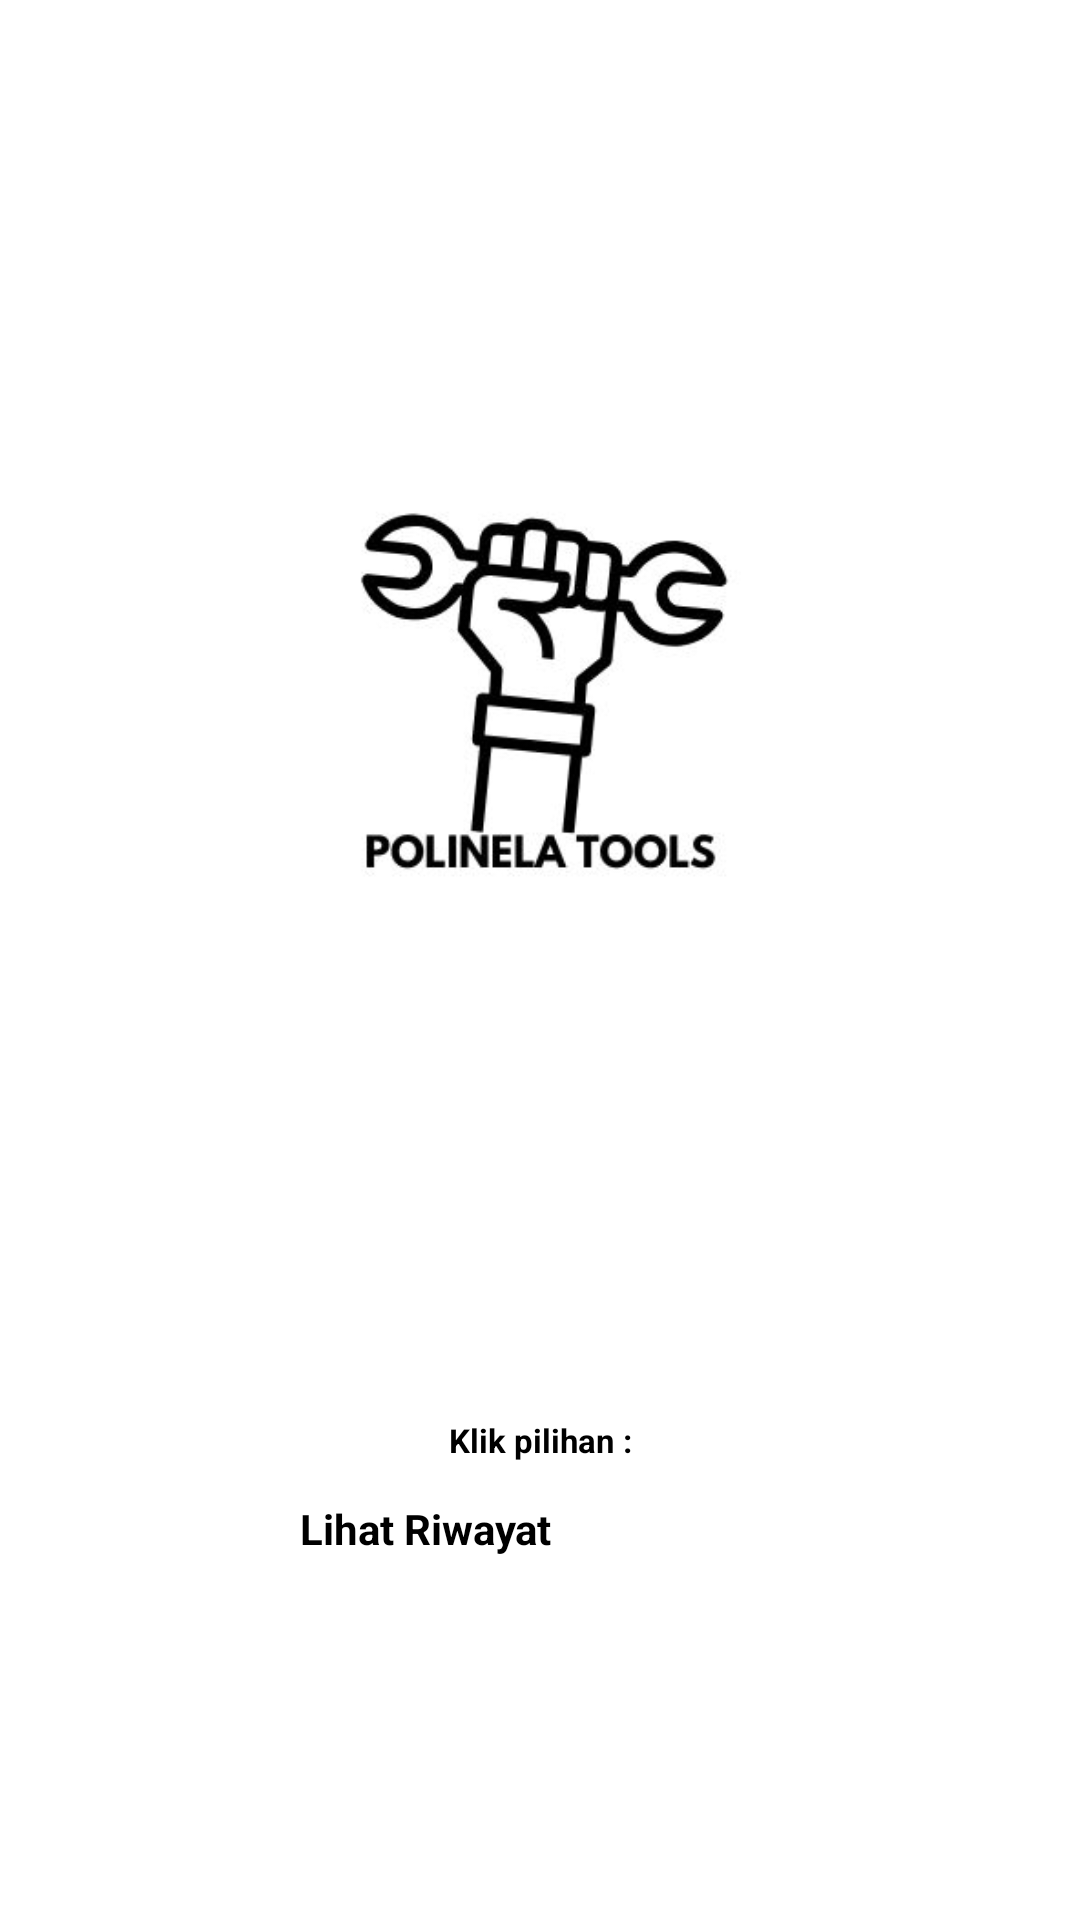

This screen was rendered from an Android layout file. Write that file and the resources it references.
<!-- AndroidManifest.xml: application theme Theme.PUM -->
<!-- res/layout/activity_admin.xml -->
<?xml version="1.0" encoding="utf-8"?>
<LinearLayout
    xmlns:android="http://schemas.android.com/apk/res/android"
    xmlns:app="http://schemas.android.com/apk/res-auto"
    xmlns:tools="http://schemas.android.com/tools"
    android:layout_width="match_parent"
    android:layout_height="match_parent"
    android:background="@color/white"
    android:orientation="vertical"
    tools:context=".HalamanActivity">

    <LinearLayout
        android:layout_width="match_parent"
        android:layout_height="match_parent"
        android:layout_margin="10dp"
        android:orientation="vertical">

        <ImageView
            android:layout_width="304dp"
            android:layout_height="350dp"
            android:layout_gravity="center"
            android:layout_marginTop="50dp"
            android:contentDescription="Logo Aplikasi Peminjaman Gedung"
            android:src="@drawable/splash" />

        <LinearLayout
            android:layout_width="match_parent"
            android:layout_height="wrap_content"
            android:layout_marginTop="50dp"
            android:layout_marginLeft="90dp"
            android:layout_marginRight="90dp"
            android:orientation="vertical">

            <TextView
                android:layout_width="match_parent"
                android:layout_height="40dp"
                android:gravity="center"
                android:text="Klik pilihan :"
                android:textColor="@color/black"
                android:textSize="11sp"
                android:textStyle="bold" />
            <Button
                android:layout_width="match_parent"
                android:layout_height="wrap_content"
                android:onClick="tombol_report"
                android:text="Lihat Riwayat"
                android:textSize="14sp"
                android:textStyle="bold"
                android:layout_marginBottom="8dp"
                android:contentDescription="Button untuk melihat riwayat"
                tools:ignore="OnClick" />
        </LinearLayout>
</LinearLayout>
</LinearLayout>
<!-- resources referenced by this layout -->
<resources>
  <!-- drawable splash: jpg bitmap (drawable, 15129 bytes) -->
  <!-- not gathered from this repository: default colours our renderer supplied (Android Studio template values) -->
  <color name="black">#FF000000</color>
  <color name="white">#FFFFFFFF</color>
</resources>
